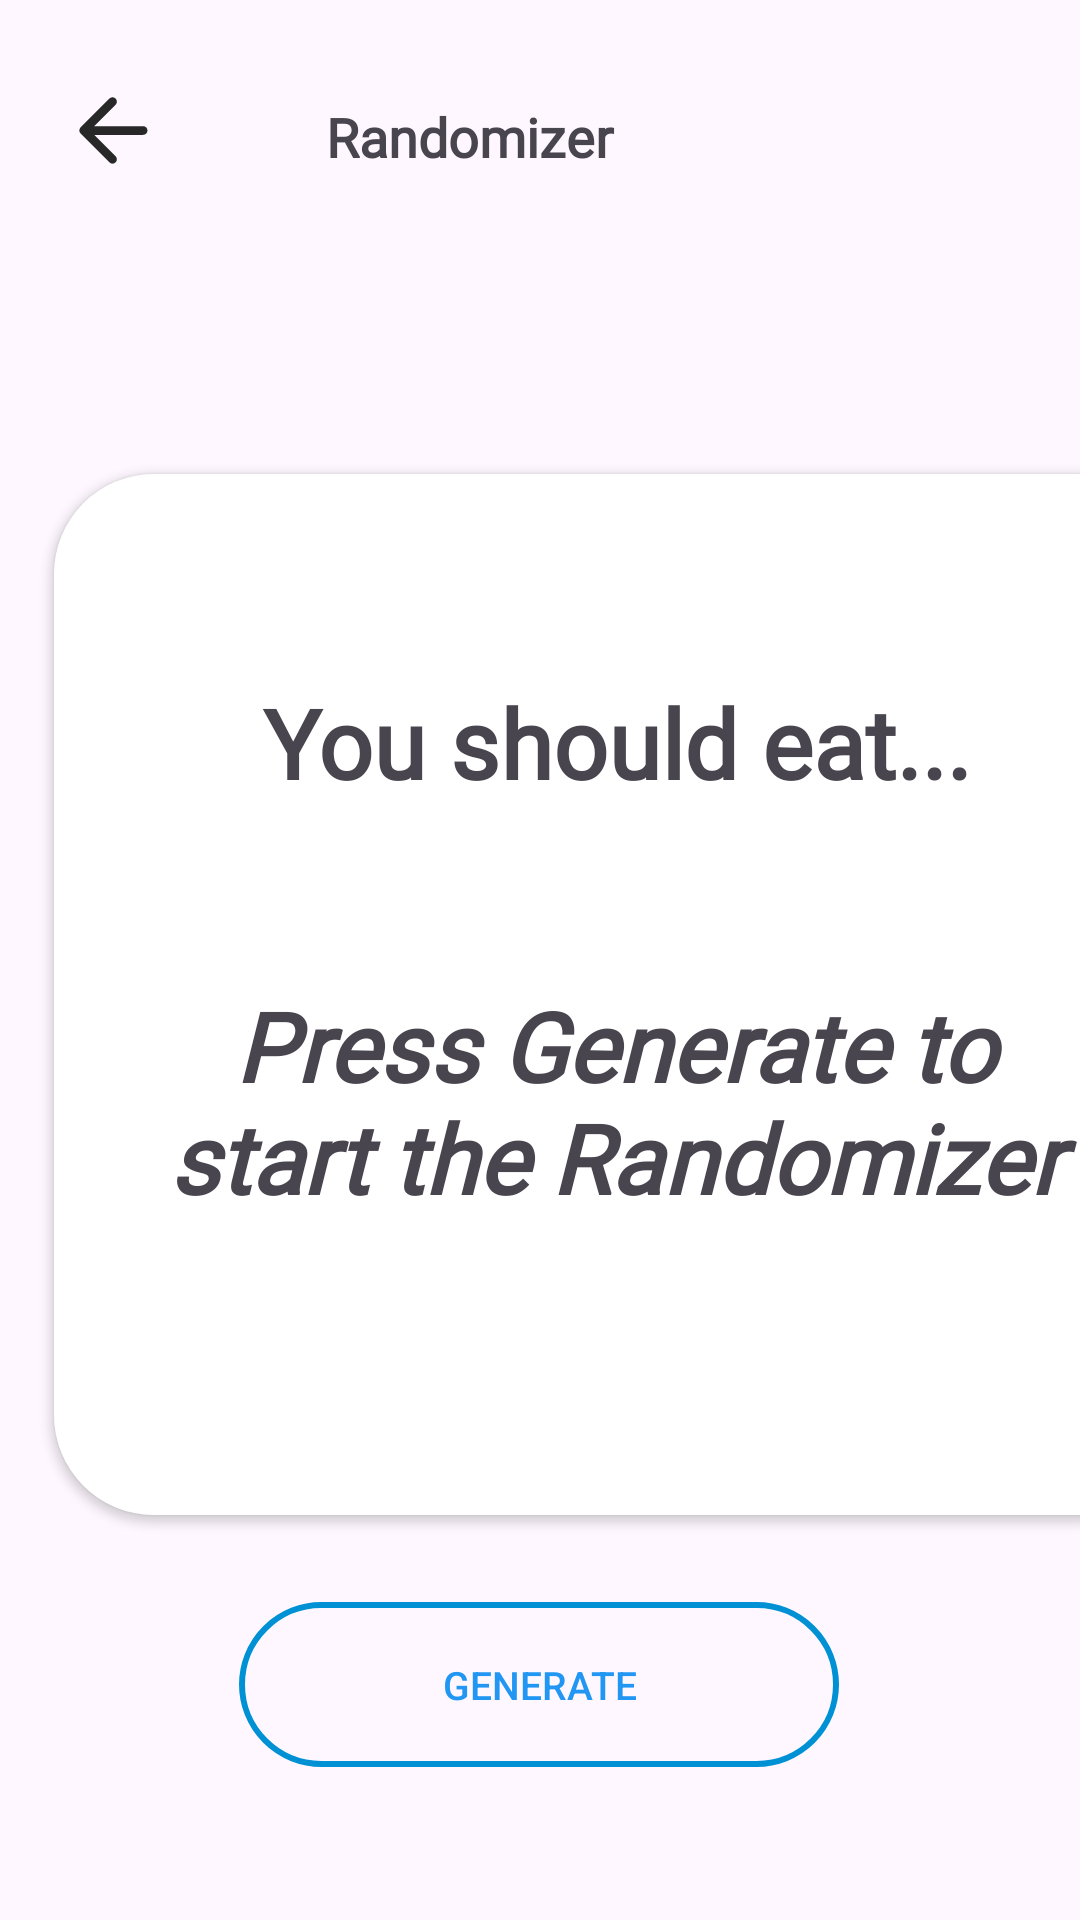

This screen was rendered from an Android layout file. Write that file and the resources it references.
<!-- AndroidManifest.xml: application theme Theme.MAD_Assignemnt -->
<!-- res/layout/activity_randomizer.xml -->
<?xml version="1.0" encoding="utf-8"?>
<androidx.constraintlayout.widget.ConstraintLayout xmlns:android="http://schemas.android.com/apk/res/android"
    xmlns:app="http://schemas.android.com/apk/res-auto"
    xmlns:tools="http://schemas.android.com/tools"
    android:layout_width="match_parent"
    android:layout_height="match_parent"
    android:orientation="vertical"
    tools:context=".RandomizerPage">

    <View
        android:id="@+id/view4"
        android:layout_width="374dp"
        android:layout_height="347dp"
        android:layout_marginStart="18dp"
        android:layout_marginTop="95dp"
        android:layout_marginEnd="18dp"
        android:background="@drawable/rectangle3"
        android:elevation="6px"
        app:layout_constraintEnd_toEndOf="parent"
        app:layout_constraintHorizontal_bias="0.0"
        app:layout_constraintStart_toStartOf="parent"
        app:layout_constraintTop_toBottomOf="@+id/randomid" />

    <TextView
        android:id="@+id/dontchange"
        android:layout_width="311dp"
        android:layout_height="53dp"
        android:layout_marginTop="68dp"
        android:elevation="6px"
        android:fontFamily="@font/alata"
        android:text="You should eat..."
        android:textAlignment="center"
        android:textSize="32dp"
        android:textStyle="bold"
        app:layout_constraintEnd_toEndOf="@+id/view4"
        app:layout_constraintHorizontal_bias="0.507"
        app:layout_constraintStart_toStartOf="@+id/view4"
        app:layout_constraintTop_toTopOf="@+id/view4" />

    <TextView
        android:id="@+id/randomchange"
        android:layout_width="313dp"
        android:layout_height="102dp"
        android:layout_marginTop="48dp"
        android:elevation="6px"
        android:fontFamily="@font/alata"
        android:text="Press Generate to start the Randomizer"
        android:textAlignment="center"
        android:textSize="32dp"
        android:textStyle="bold|italic"
        app:layout_constraintEnd_toEndOf="@+id/view4"
        app:layout_constraintStart_toStartOf="@+id/view4"
        app:layout_constraintTop_toBottomOf="@+id/dontchange" />

    <Button
        android:id="@+id/generate"
        android:layout_width="200dp"
        android:layout_height="55dp"
        android:layout_marginStart="105dp"
        android:layout_marginTop="29dp"
        android:layout_marginEnd="106dp"
        android:background="@drawable/outlinebutton"
        android:elevation="6px"
        android:text="Generate"
        android:textAlignment="center"
        android:textColor="#2196F3"
        android:textSize="13sp"
        app:layout_constraintEnd_toEndOf="parent"
        app:layout_constraintStart_toStartOf="parent"
        app:layout_constraintTop_toBottomOf="@+id/view4" />

    <ImageView
        android:id="@+id/backButton"
        android:layout_width="45dp"
        android:layout_height="35dp"
        android:layout_marginStart="15dp"
        android:layout_marginTop="26dp"
        app:layout_constraintStart_toStartOf="parent"
        app:layout_constraintTop_toTopOf="parent"
        app:srcCompat="@drawable/backb" />

    <TextView
        android:id="@+id/randomid"
        android:layout_width="255dp"
        android:layout_height="35dp"
        android:layout_marginTop="28dp"
        android:layout_marginEnd="76dp"
        android:fontFamily="@font/alata"
        android:gravity="center_vertical"
        android:text="Randomizer"
        android:textAlignment="center"
        android:textSize="18sp"
        android:textStyle="bold"
        app:layout_constraintEnd_toEndOf="parent"
        app:layout_constraintTop_toTopOf="parent" />


</androidx.constraintlayout.widget.ConstraintLayout>
<!-- resources referenced by this layout -->
<resources>
  <!-- drawable backb (drawable) -->
  <vector android:autoMirrored="true" android:height="24dp"
      android:tint="#282828" android:viewportHeight="24"
      android:viewportWidth="24" android:width="24dp" xmlns:android="http://schemas.android.com/apk/res/android">
      <path android:fillColor="@android:color/white" android:pathData="M19,11H7.83l4.88,-4.88c0.39,-0.39 0.39,-1.03 0,-1.42 -0.39,-0.39 -1.02,-0.39 -1.41,0l-6.59,6.59c-0.39,0.39 -0.39,1.02 0,1.41l6.59,6.59c0.39,0.39 1.02,0.39 1.41,0 0.39,-0.39 0.39,-1.02 0,-1.41L7.83,13H19c0.55,0 1,-0.45 1,-1s-0.45,-1 -1,-1z"/>
  </vector>
  <!-- drawable outlinebutton (drawable) -->
  <?xml version="1.0" encoding="utf-8"?>
  <shape xmlns:android="http://schemas.android.com/apk/res/android"
      android:shape="rectangle">
  
      <solid android:color="@android:color/transparent" />
      <stroke
          android:color="#0091D4"
          android:width="2dp" />
  
      <corners android:radius="100dp" />
  
  </shape>
  <!-- drawable rectangle3 (drawable) -->
  <?xml version="1.0" encoding="utf-8"?>
  <shape xmlns:android="http://schemas.android.com/apk/res/android"
      android:shape="rectangle">
  
      <solid android:color="#ffff" />
      <corners android:radius="100px" />
  
  
  </shape>
  <style name="Theme.MAD_Assignemnt" parent="Base.Theme.MAD_Assignemnt" />
  <style name="Base.Theme.MAD_Assignemnt" parent="Theme.Material3.DayNight.NoActionBar">
          <item name="colorPrimary">#0091D4</item>
          
          
      </style>
</resources>
